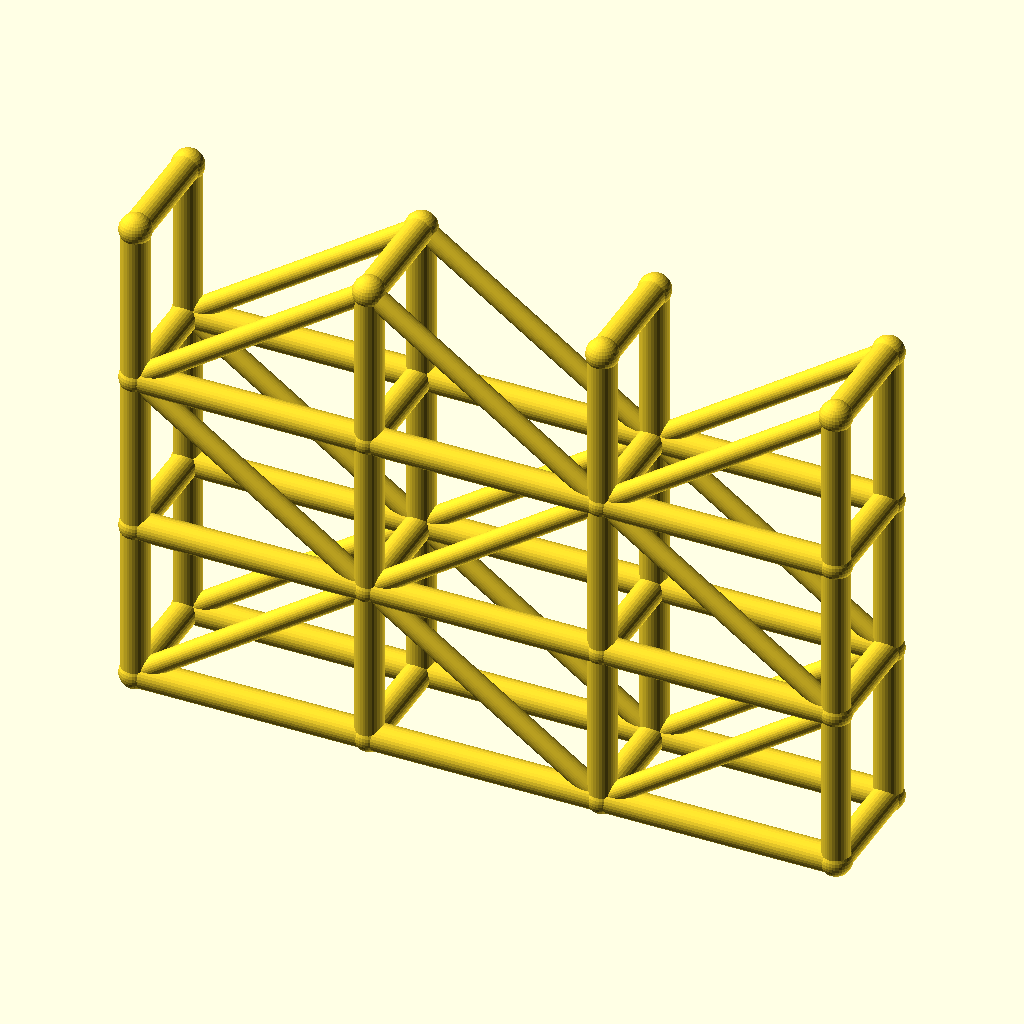
Cell 1: rendered with the file's own defaults.
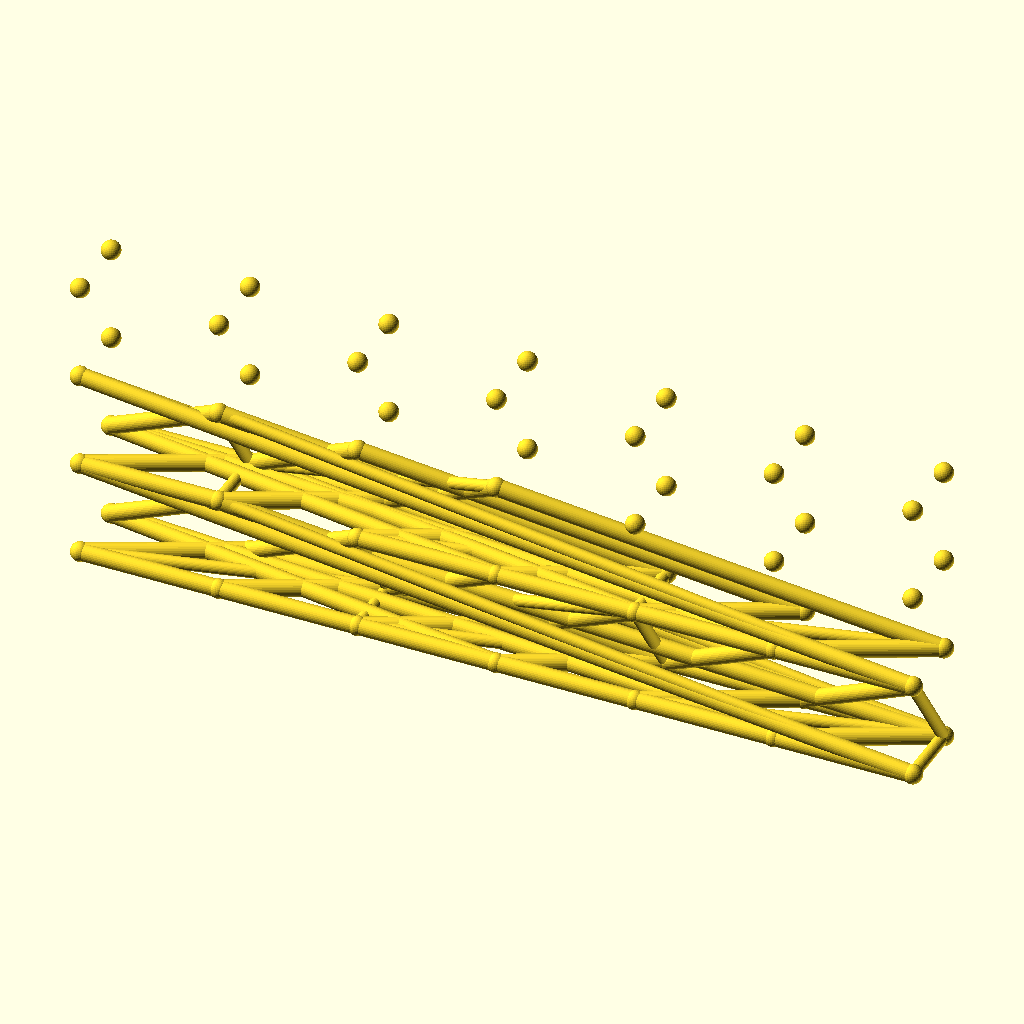
Cell 2: spans = 6 (everything else at default).
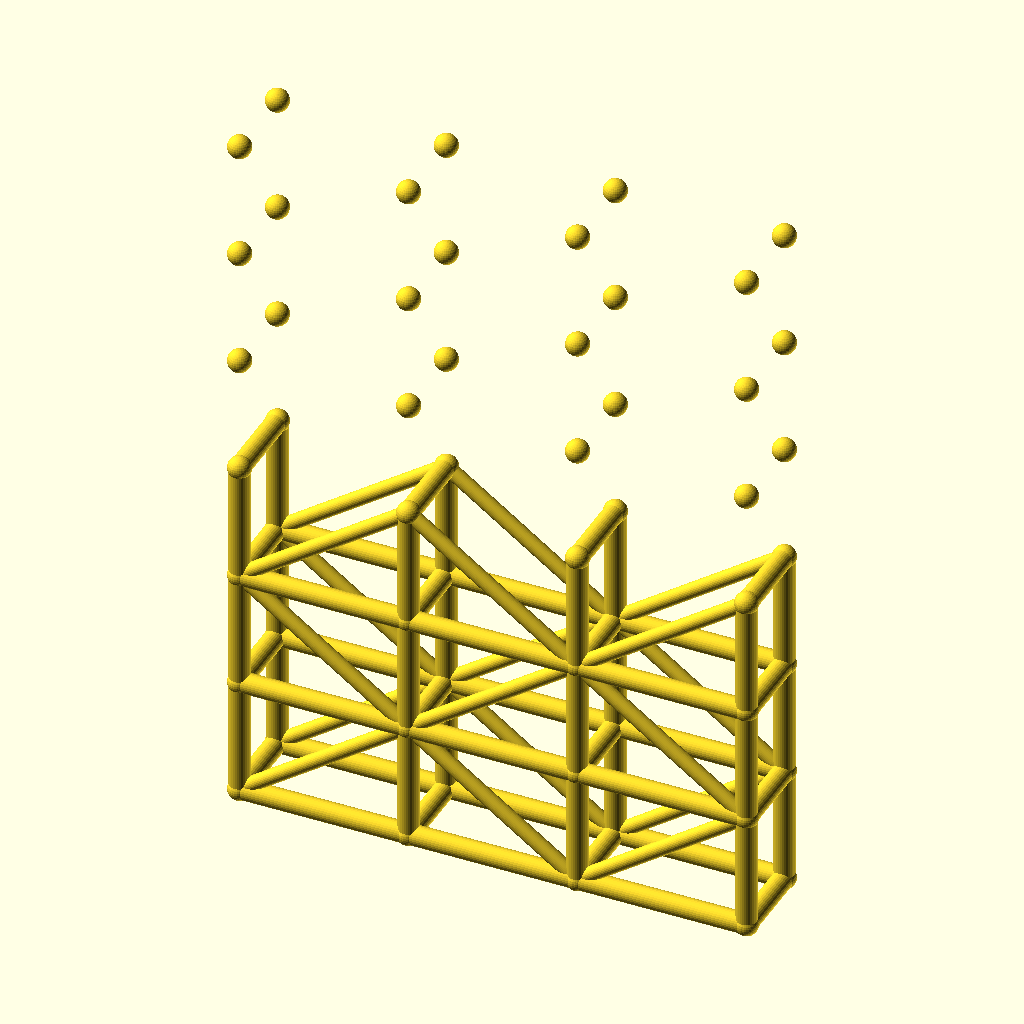
Cell 3: levels = 6 (everything else at default).
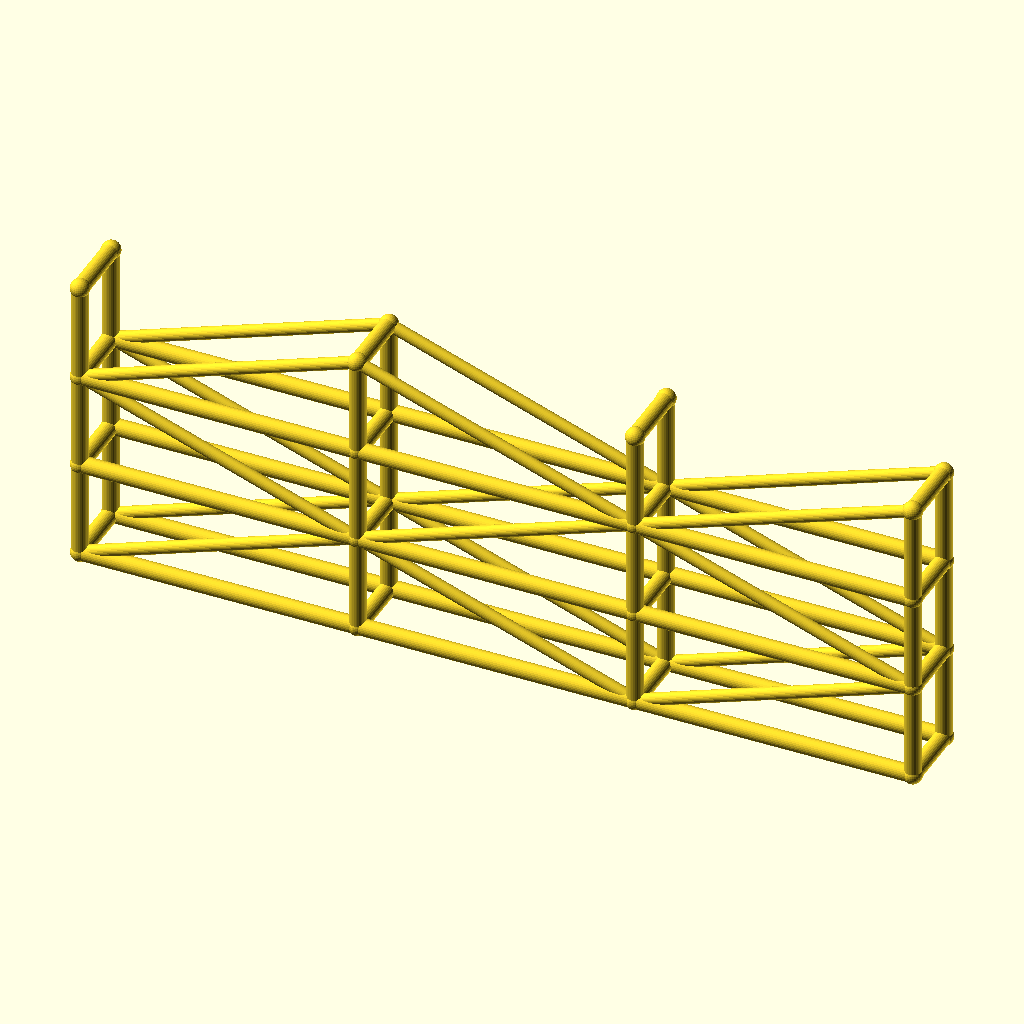
Cell 4 — bay_l set to 100, the other parameters unchanged.
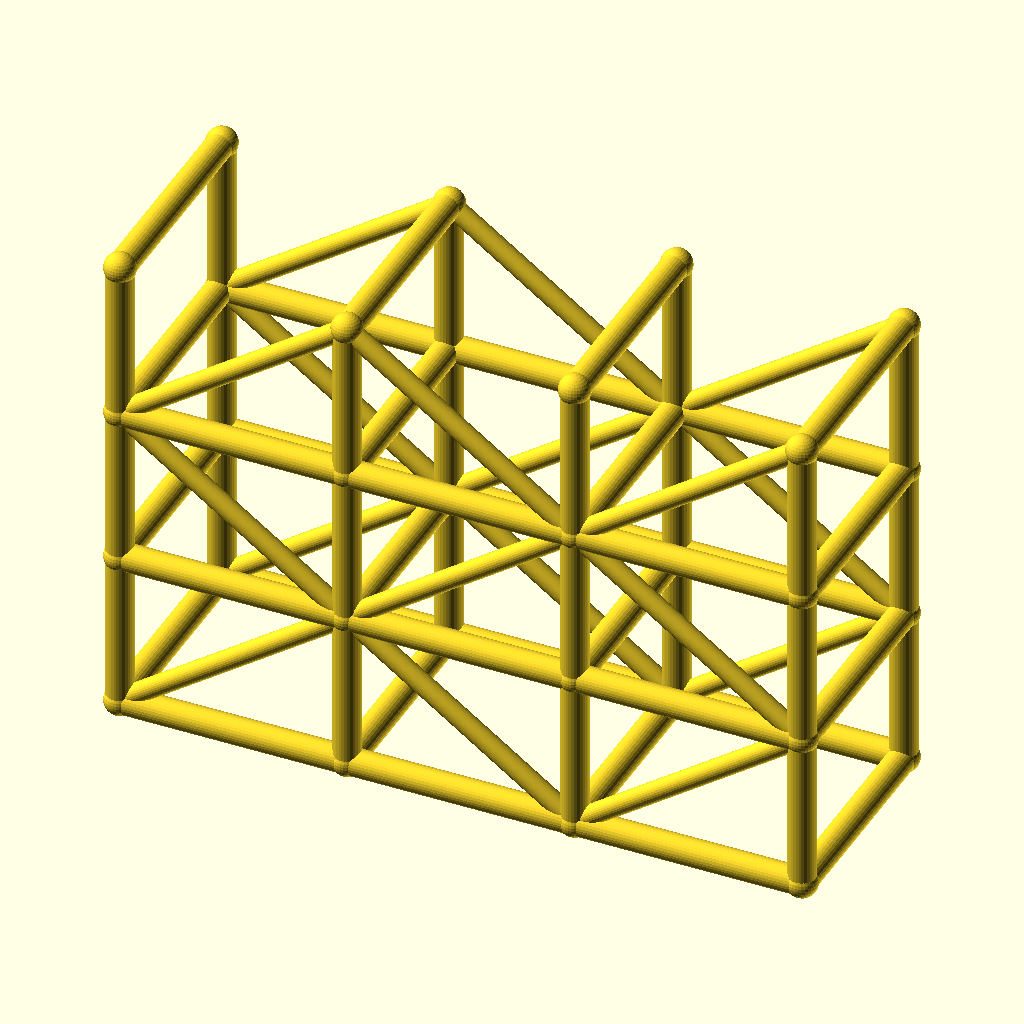
Cell 5 — tower_w set to 48, the other parameters unchanged.
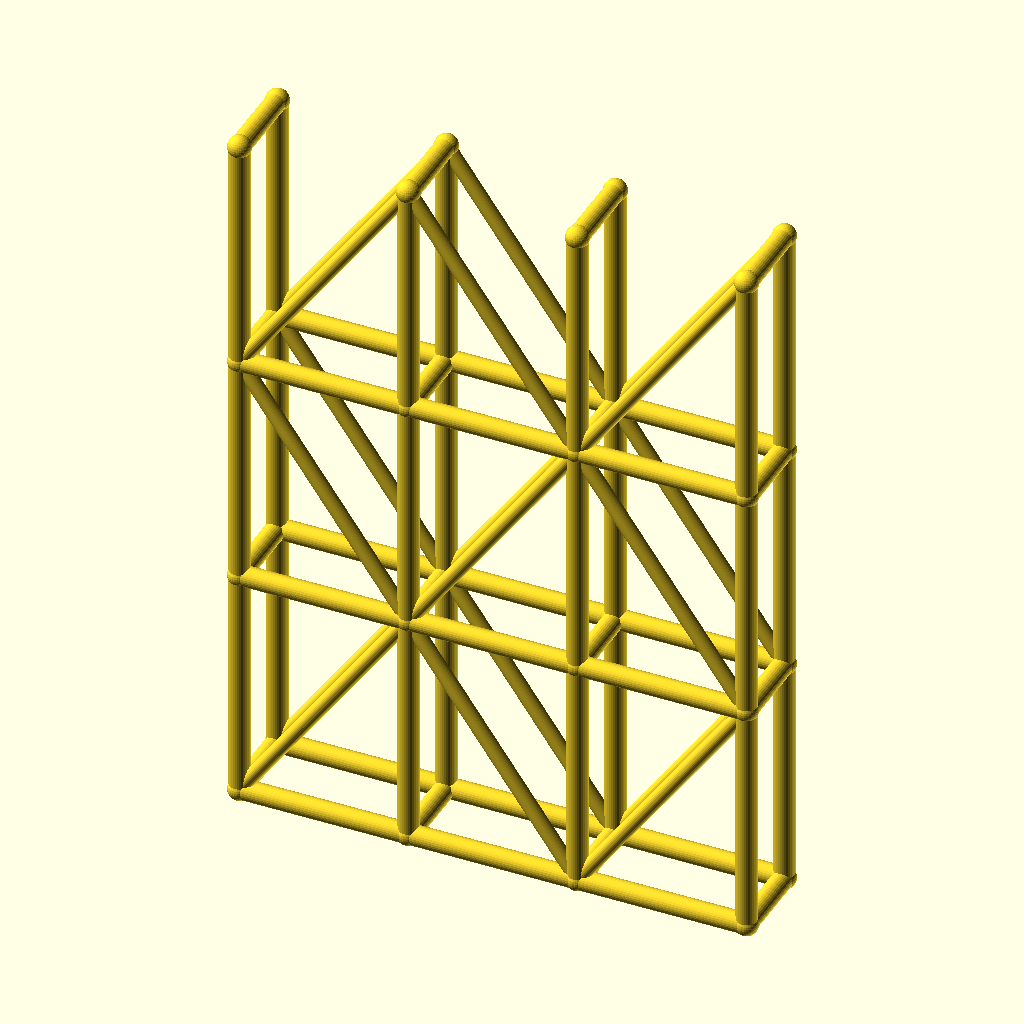
Cell 6: the same model with lift_h = 70.
All cells are drawn from the same view direction (rotation 55°, 0°, 25°, orthographic, colour scheme Cornfield), but the view is re-fitted for each cell, so position and scale can differ between cells as well as the parameter.
Source of the model, optional_data/data/wire3/scaffold/scene_0086.scad:
$fn = 32;

// ----------------------------------------------------------------------
// Scaffold tower: 3 spans x 3 lifts
// ----------------------------------------------------------------------

// --- parameters (mm) ---
spans = 3;                // spans along X
levels = 3;               // lift levels
bay_l = 50;               // span length, X
tower_w = 24;             // tower width, Y
lift_h = 35;              // lift height, Z
post_r = 3;               // post and ledger radius
brace_r = 2.2;            // diagonal brace radius
joint_r = 3.4;            // joint ball radius

bbox_x = spans * bay_l + 2 * joint_r;  // overall X, joints included
bbox_y = tower_w + 2 * joint_r;  // overall Y, joints included
bbox_z = levels * lift_h + 2 * joint_r;  // overall Z, joints included
post_d = 2 * post_r;  // post stock diameter
brace_d = 2 * brace_r;  // brace stock diameter
tower_l = spans * bay_l;  // tower footprint length
tower_h = levels * lift_h;  // tower height
nodes = [for (lvl = [0 : levels], side = [0, 1], st = [0 : spans]) [st * bay_l, side * tower_w, lvl * lift_h]];

module member(a, b, r) {
  /* round stock from joint a to joint b, ends buried in the joint balls */
  d = b - a;
  length = norm(d);
  translate(a) rotate([0, acos(d[2] / length), atan2(d[1], d[0])])
    cylinder(h = length, r = r);
}

module joint(p, r) {
  /* ball at the joint centre, fatter than every member meeting there */
  translate(p) sphere(r = r);
}

/* members - each call is one graph edge */
member(nodes[0], nodes[8], post_r);
member(nodes[1], nodes[9], post_r);
member(nodes[2], nodes[10], post_r);
member(nodes[3], nodes[11], post_r);
member(nodes[0], nodes[1], post_r);
member(nodes[1], nodes[2], post_r);
member(nodes[2], nodes[3], post_r);
member(nodes[4], nodes[12], post_r);
member(nodes[5], nodes[13], post_r);
member(nodes[6], nodes[14], post_r);
member(nodes[7], nodes[15], post_r);
member(nodes[4], nodes[5], post_r);
member(nodes[5], nodes[6], post_r);
member(nodes[6], nodes[7], post_r);
member(nodes[8], nodes[16], post_r);
member(nodes[9], nodes[17], post_r);
member(nodes[10], nodes[18], post_r);
member(nodes[11], nodes[19], post_r);
member(nodes[8], nodes[9], post_r);
member(nodes[9], nodes[10], post_r);
member(nodes[10], nodes[11], post_r);
member(nodes[12], nodes[20], post_r);
member(nodes[13], nodes[21], post_r);
member(nodes[14], nodes[22], post_r);
member(nodes[15], nodes[23], post_r);
member(nodes[12], nodes[13], post_r);
member(nodes[13], nodes[14], post_r);
member(nodes[14], nodes[15], post_r);
member(nodes[16], nodes[24], post_r);
member(nodes[17], nodes[25], post_r);
member(nodes[18], nodes[26], post_r);
member(nodes[19], nodes[27], post_r);
member(nodes[16], nodes[17], post_r);
member(nodes[17], nodes[18], post_r);
member(nodes[18], nodes[19], post_r);
member(nodes[20], nodes[28], post_r);
member(nodes[21], nodes[29], post_r);
member(nodes[22], nodes[30], post_r);
member(nodes[23], nodes[31], post_r);
member(nodes[20], nodes[21], post_r);
member(nodes[21], nodes[22], post_r);
member(nodes[22], nodes[23], post_r);
member(nodes[0], nodes[4], post_r);
member(nodes[1], nodes[5], post_r);
member(nodes[2], nodes[6], post_r);
member(nodes[3], nodes[7], post_r);
member(nodes[8], nodes[12], post_r);
member(nodes[9], nodes[13], post_r);
member(nodes[10], nodes[14], post_r);
member(nodes[11], nodes[15], post_r);
member(nodes[16], nodes[20], post_r);
member(nodes[17], nodes[21], post_r);
member(nodes[18], nodes[22], post_r);
member(nodes[19], nodes[23], post_r);
member(nodes[24], nodes[28], post_r);
member(nodes[25], nodes[29], post_r);
member(nodes[26], nodes[30], post_r);
member(nodes[27], nodes[31], post_r);
member(nodes[0], nodes[9], brace_r);
member(nodes[9], nodes[2], brace_r);
member(nodes[2], nodes[11], brace_r);
member(nodes[4], nodes[13], brace_r);
member(nodes[13], nodes[6], brace_r);
member(nodes[6], nodes[15], brace_r);
member(nodes[16], nodes[9], brace_r);
member(nodes[9], nodes[18], brace_r);
member(nodes[18], nodes[11], brace_r);
member(nodes[20], nodes[13], brace_r);
member(nodes[13], nodes[22], brace_r);
member(nodes[22], nodes[15], brace_r);
member(nodes[16], nodes[25], brace_r);
member(nodes[25], nodes[18], brace_r);
member(nodes[18], nodes[27], brace_r);
member(nodes[20], nodes[29], brace_r);
member(nodes[29], nodes[22], brace_r);
member(nodes[22], nodes[31], brace_r);

/* joint balls */
for (p = nodes) joint(p, joint_r);
Parameter table extracted from the source (name, type, default, range or options):
spans: number, default 3
levels: number, default 3
bay_l: number, default 50
tower_w: number, default 24
lift_h: number, default 35
post_r: number, default 3
brace_r: number, default 2.2
joint_r: number, default 3.4
